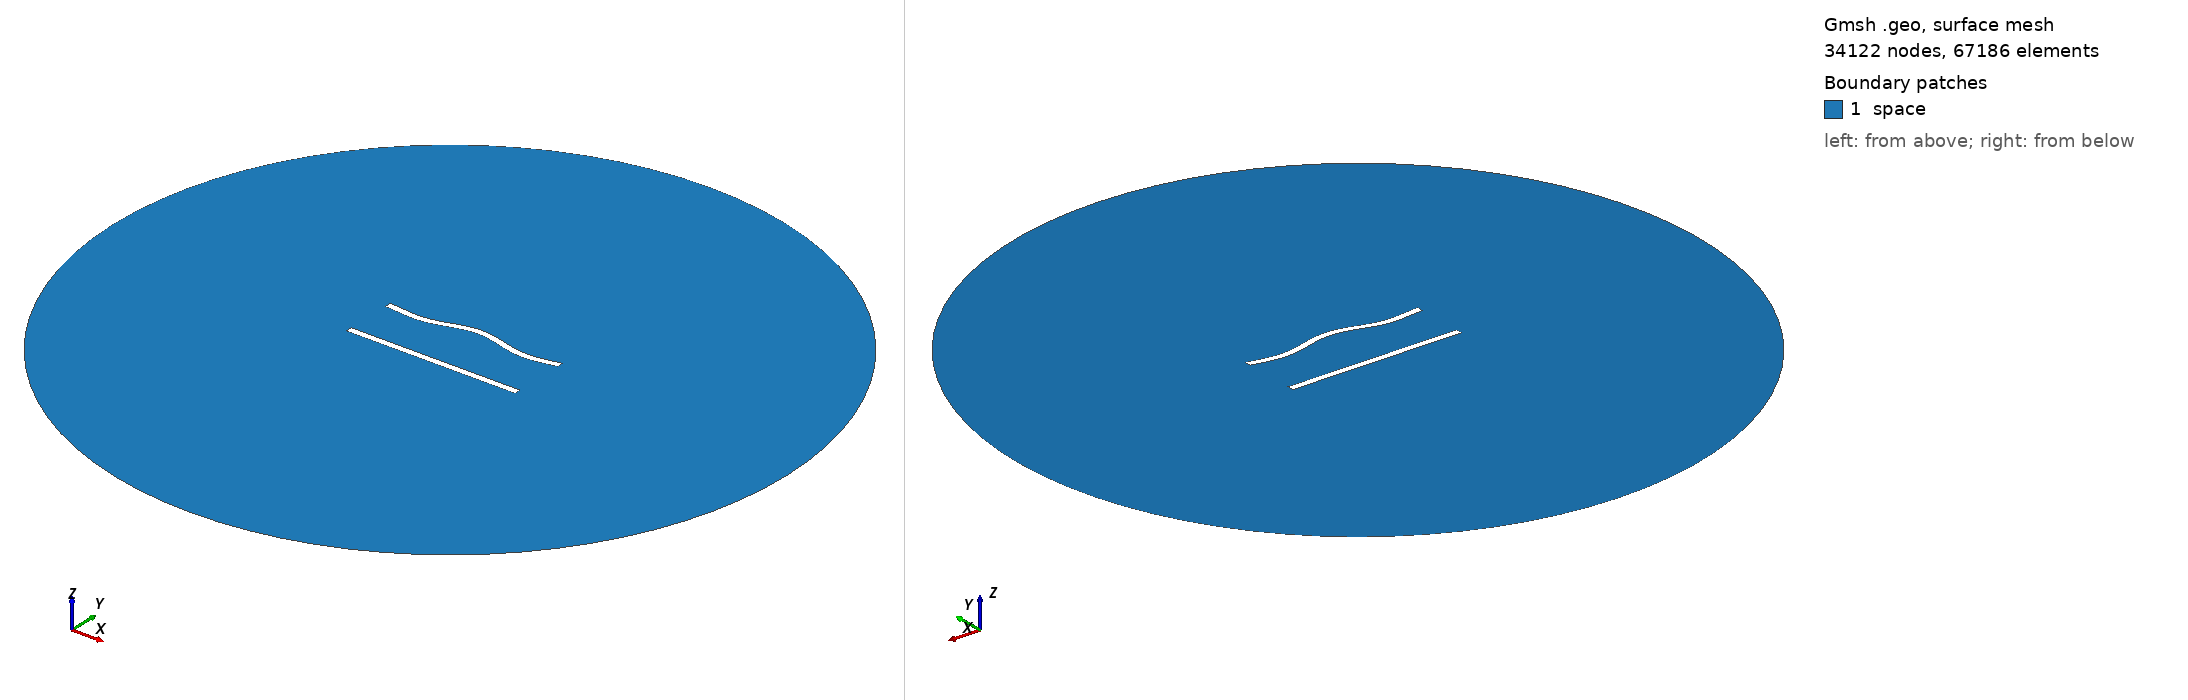

Gmsh geometry script, surface-meshed: 34122 nodes, 67186 surface elements. Boundary patches (legend numbers): 1 space. Left view from above one corner, right view from below the opposite corner. Legend entries are the model's physical surfaces. The drawing asked Gmsh for element sizes between 1% and 20% of the model's largest extent; the script's own settings can give other sizes.

=== 400.geo (drawn) ===
//---------------------------------------
// Geometry kernel
//---------------------------------------

SetFactory("OpenCASCADE");



//---------------------------------------
// Parameters of the geometry
//---------------------------------------

// Overetch of the upper plate
overetch = 0.0;

// Distance between the plates
distance = 30.0;

// Discretization over the x axis (for the deformation)
nx = 50; 

// Length of the plate
L = 100 - overetch; 

// Number of modes
n = 4; 

// 1st mode coefficient
coeff(1) = 1.5;
beta(1) = 0.596864 * 3.1415926535 / L;

// 2nd mode coefficient
coeff(2) = 1.5;
beta(2) = 1.49418 * 3.1415926535 / L;

// 3rd mode coefficient
coeff(3) = 0.0;
beta(3) = 2.50025 * 3.1415926535 / L;

// 4th mode coefficient
coeff(4) = -1.5;
beta(4) = 3.49999 * 3.1415926535 / L;



//---------------------------------------
// Upper plate (deformed rectangle)
//---------------------------------------

// Coordiantes of the upper plate
xmin = -50;
xmax = 50 - overetch;

// Height of the upper plate
yheight = 4 - 2 * overetch;

// Indexes of the points
UpperID[] = {};
LowerID[] = {};
LeftID[] = {};
RightID[] = {};

// Point index
p = 1;

// Horizontal edges
For i In {1:nx}
    x = xmin + (i-1)*(xmax - xmin)/(nx-1);

    y_bottom = distance / 2 + overetch;
    For j In {1:n}
        C = (Cosh(beta(j)*L) + Cos(beta(j)*L)) / (Sinh(beta(j)*L) + Sin(beta(j)*L));
        y_bottom  = y_bottom + coeff(j) * (Cosh(beta(j)*(x+50)) - Cos(beta(j)*(x+50)) - C * (Sinh(beta(j)*(x+50)) - Sin(beta(j)*(x+50))));
    EndFor

    y_top = y_bottom + yheight;

    Point(p) = {x, y_top, 0, 1.0};
    UpperID[i] = p;
    p = p + 1;

    Point(p) = {x, y_bottom, 0, 1.0};
    LowerID[i] = p;
    p = p + 1;
EndFor

// Create point lists
UpperPts[] = {}; LowerPts[] = {};
For i In {1:nx}
  UpperPts[] += {UpperID[i]};
  LowerPts[] += {LowerID[i]};
EndFor

// Build splines
Spline(1) = {UpperPts[]};
Spline(2) = {LowerPts[]};
Line(3) = {LowerPts[nx-1], UpperPts[nx-1]};
Line(4) = {LowerPts[0], UpperPts[0]};

// Build the plane surface
Curve Loop(1) = {2, 3, -1, -4};
Plane Surface(1) = {1};



//---------------------------------------
// Lower plate (rectangle)
//---------------------------------------

// Vertices
Point(1001) = {-50, -distance/2, 0, 1.0};
Point(1002) = { 50, -distance/2, 0, 1.0};
Point(1003) = { 50,  -distance/2 + 4, 0, 1.0};
Point(1004) = {-50,  -distance/2 + 4, 0, 1.0};

// Edges
Line(5) = {1001, 1002};
Line(6) = {1002, 1003};
Line(7) = {1003, 1004};
Line(8) = {1004, 1001};

// Plane surface
Line Loop(2) = {5, 6, 7, 8};
Plane Surface(2) = {2}; 



//---------------------------------------
// Outer (fictious) boundary
//---------------------------------------

// Points
Point(1005) = {0, 0, 0};       // Center
Point(1006) = {200, 0, 0};     // Start point
Point(1007) = {0, 200, 0};     // 90 degrees
Point(1008) = {-200, 0, 0};    // 180 degrees
Point(1009) = {0, -200, 0};    // 270 degrees

// Circle arcs (each needs start, center, end)
Circle(9) = {1006, 1005, 1007};
Circle(10) = {1007, 1005, 1008};
Circle(11) = {1008, 1005, 1009};
Circle(12) = {1009, 1005, 1006};

// Plane surface for the entire domain
Curve Loop(3) = {9, 10, 11, 12};
Surface(3) = {3};

// Subtract the plates from the whole domain to obtain the actual domain where we want to solve the equations
BooleanDifference{ Surface{3}; Delete; }{ Surface{1}; Surface{2}; Delete; }




//---------------------------------------
// Transfinite Lines/Curves
//---------------------------------------

// Set the number of points on the boundaries
r = 6;
d = 0.15;

// Plates
Transfinite Curve {1} = 50*r/4 Using Progression 1;
Transfinite Line {2} = 50*r Using Progression 1;
Transfinite Curve {3, 4} = 2*r Using Progression 1+d;
Transfinite Line {5} = 50*r/4 Using Progression 1;
Transfinite Line {7} = 50*r Using Progression 1;
Transfinite Line {6} = 2*r Using Progression 1-d;
Transfinite Line {8} = 2*r Using Progression 1+d;

// Outer boundary
Transfinite Line {9, 10, 11, 12} = 20 Using Progression 1;



//---------------------------------------
// Physical groups
//---------------------------------------                

// Physical curves (boundaries)
Physical Line("force_segment", 10) = {2};
Physical Line("upper_plate", 11) = {1, 3, 4};
Physical Line("lower_plate", 12) = {5, 6, 7, 8};
Physical Line("boundary", 20) = {9, 10, 11, 12};

// Physical Surfaces
Physical Surface("space", 30) = {3};



//---------------------------------------
// 6. Generate the Mesh
//---------------------------------------

// 2D mesh generation
Mesh 2;
